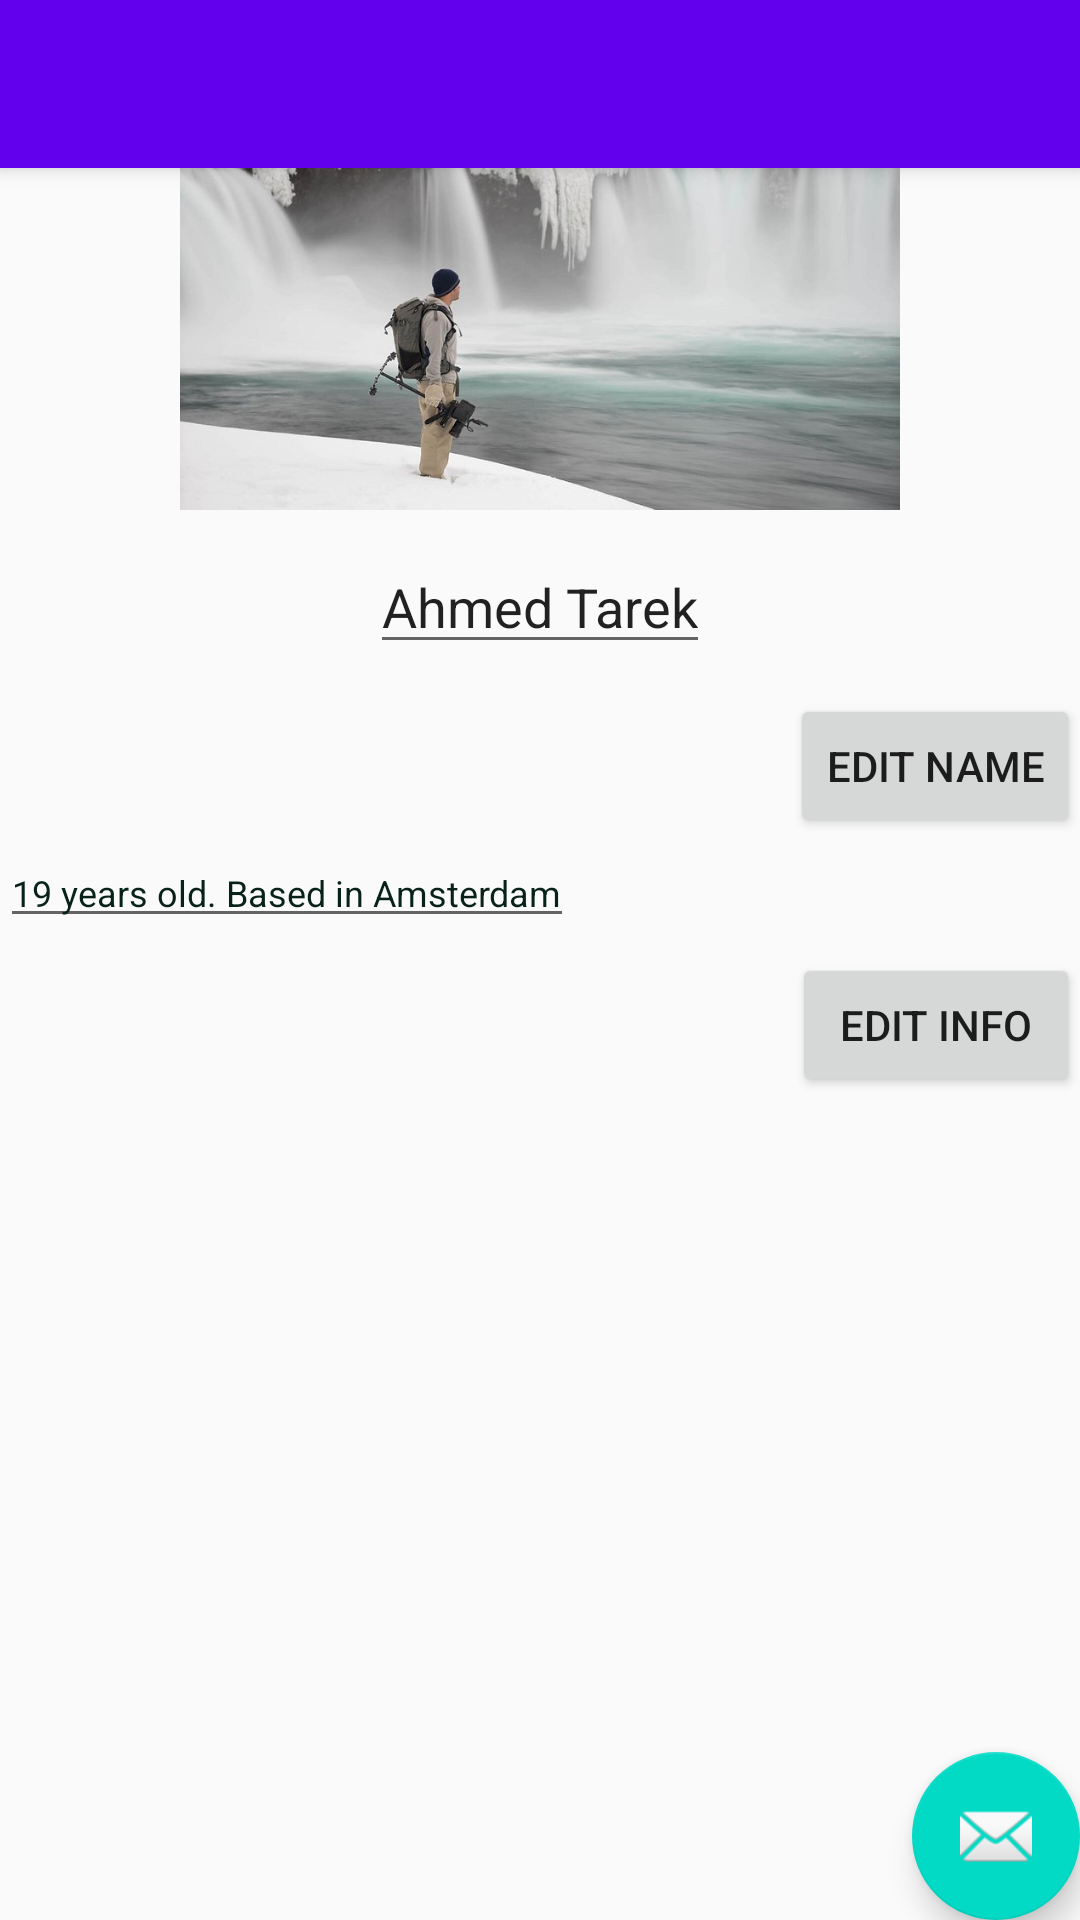

Produce the Android XML layout that renders to this screen, including the resource entries it uses.
<!-- AndroidManifest.xml: application theme AppTheme.NoActionBar -->
<!-- res/layout/activity_activity_edit.xml -->
<?xml version="1.0" encoding="utf-8"?>
<android.support.design.widget.CoordinatorLayout
    xmlns:android="http://schemas.android.com/apk/res/android"
    xmlns:app="http://schemas.android.com/apk/res-auto"
    xmlns:tools="http://schemas.android.com/tools" android:layout_width="match_parent"
    android:layout_height="match_parent" android:fitsSystemWindows="true"
    tools:context="com.example.hp.youarehere.EditProfile">

    <android.support.design.widget.AppBarLayout android:layout_height="wrap_content"
        android:layout_width="match_parent"
        android:theme="@style/AppTheme.NoActionBar.AppBarOverlay">

        <android.support.v7.widget.Toolbar android:id="@+id/toolbar"
            android:layout_width="match_parent" android:layout_height="?attr/actionBarSize"
            android:background="?attr/colorPrimary"
            app:popupTheme="@style/AppTheme.NoActionBar.PopupOverlay" />

    </android.support.design.widget.AppBarLayout>

    <include layout="@layout/activity_edit_profile" />

    <android.support.design.widget.FloatingActionButton android:id="@+id/fab"
        android:layout_width="wrap_content" android:layout_height="wrap_content"
        android:layout_gravity="bottom|end" android:layout_margin="@dimen/fab_margin"
        android:src="@android:drawable/ic_dialog_email" />

</android.support.design.widget.CoordinatorLayout>
<!-- res/layout/activity_edit_profile.xml (included above) -->
<android.support.v4.widget.DrawerLayout
    xmlns:android="http://schemas.android.com/apk/res/android"
    xmlns:app="http://schemas.android.com/apk/res-auto"
    android:id="@+id/drawerLayout"
    android:layout_width="match_parent"
    android:layout_height="match_parent">

    
    <RelativeLayout
        android:id="@+id/mainContent"
        android:layout_width="match_parent"
        android:layout_height="match_parent" >



        <LinearLayout
            android:layout_width="match_parent"
            android:layout_height="match_parent"
            android:orientation="vertical">

            <ImageView
                android:id="@+id/profile_picture"
                android:layout_width="1500dp"
                android:layout_height="150dp"
                android:src="@drawable/profile"
                android:layout_gravity="center_horizontal"
                android:layout_marginTop="20dp"
                android:layout_marginBottom="10dp"
                />


            <EditText
                android:id="@+id/profile_name"
                android:layout_width="wrap_content"
                android:layout_height="wrap_content"
                android:layout_gravity="center_horizontal"
                android:text="Ahmed Tarek"
                android:textSize="18dp"
                android:layout_marginBottom="10dp"
                />

            <Button
                style="?android:attr/buttonStyleSmall"
                android:layout_width="wrap_content"
                android:layout_height="wrap_content"
                android:text="edit name"
                android:id="@+id/edit_name_button"
                android:layout_gravity="right" />

            <EditText
                android:id="@+id/profile_info"
                android:layout_width="wrap_content"
                android:layout_height="wrap_content"
                android:textSize="12dp"
                android:textColor="#FF08221A"
                android:text="19 years old. Based in Amsterdam"
                android:layout_marginBottom="5dp"/>

            <Button
                style="?android:attr/buttonStyleSmall"
                android:layout_width="96dp"
                android:layout_height="wrap_content"
                android:text="edit info"
                android:id="@+id/edit_info_button"
                android:layout_gravity="right" />



            <ImageView
                android:id="@+id/menu_button_image"
                android:layout_width="0dp"
                android:layout_height="match_parent"
                android:layout_alignParentBottom="true"
                android:layout_marginBottom="12dp"
                android:layout_marginLeft="12dp"
                android:src="@drawable/menu"/>

        </LinearLayout>

    </RelativeLayout>


    
    <RelativeLayout
        android:layout_width="200dp"
        android:layout_height="match_parent"
        android:id="@+id/drawerPane"
        android:layout_gravity="start"
        android:background="#1abc9c"
        android:padding="10dp">


        <LinearLayout
            android:orientation="vertical"
            android:layout_width="200dp"
            android:layout_height="match_parent"
            android:background="#1abc9c"
            android:padding="10dp">

            <ImageView
                android:layout_width="200dp"
                android:layout_height="60dp"
                android:src="@drawable/logo"
                android:layout_marginTop="45dp"
                android:layout_marginBottom="25dp"
                android:layout_gravity="center_horizontal"/>

            <TextView
                android:id="@+id/post_photo"
                android:layout_width="wrap_content"
                android:layout_height="wrap_content"
                android:text="Post A photo"
                android:textColor="#FFFFFF"
                android:textSize="26dp"
                android:layout_marginBottom="25dp"
                android:layout_gravity="center_horizontal"
                />

            <TextView
                android:id="@+id/Explore"
                android:layout_width="wrap_content"
                android:layout_height="wrap_content"
                android:text="Explore"
                android:textColor="#FFFFFF"
                android:textSize="26dp"
                android:layout_marginBottom="25dp"
                android:layout_gravity="center_horizontal"
                />

            <TextView
                android:id="@+id/profile_text"
                android:layout_width="wrap_content"
                android:layout_height="wrap_content"
                android:text="Profile"
                android:textColor="#FFFFFF"
                android:textSize="26dp"
                android:layout_marginBottom="25dp"
                android:layout_gravity="center_horizontal"
                />
            <TextView
                android:id="@+id/Friends"
                android:layout_width="wrap_content"
                android:layout_height="wrap_content"
                android:text="Friends"
                android:textColor="#FFFFFF"
                android:textSize="26dp"
                android:layout_marginBottom="25dp"
                android:layout_gravity="center_horizontal"
                />
            <TextView
                android:id="@+id/Settings"
                android:layout_width="wrap_content"
                android:layout_height="wrap_content"
                android:text="Settings"
                android:textColor="#FFFFFF"
                android:textSize="26dp"
                android:layout_marginBottom="25dp"
                android:layout_gravity="center_horizontal"
                />

        </LinearLayout>

    </RelativeLayout>




</android.support.v4.widget.DrawerLayout>
    
<!-- resources referenced by this layout -->
<resources>
  <!-- drawable logo: jpg bitmap (drawable, 8160 bytes) -->
  <!-- drawable menu: jpg bitmap (drawable, 3163 bytes) -->
  <!-- drawable profile: jpg bitmap (drawable, 52528 bytes) -->
  <style name="AppTheme.NoActionBar.AppBarOverlay" parent="ThemeOverlay.AppCompat.Dark.ActionBar" />
  <style name="AppTheme.NoActionBar.PopupOverlay" parent="ThemeOverlay.AppCompat.Light" />
  <style name="AppTheme.NoActionBar">
          <item name="windowActionBar">false</item>
          <item name="windowNoTitle">true</item>
      </style>
</resources>
